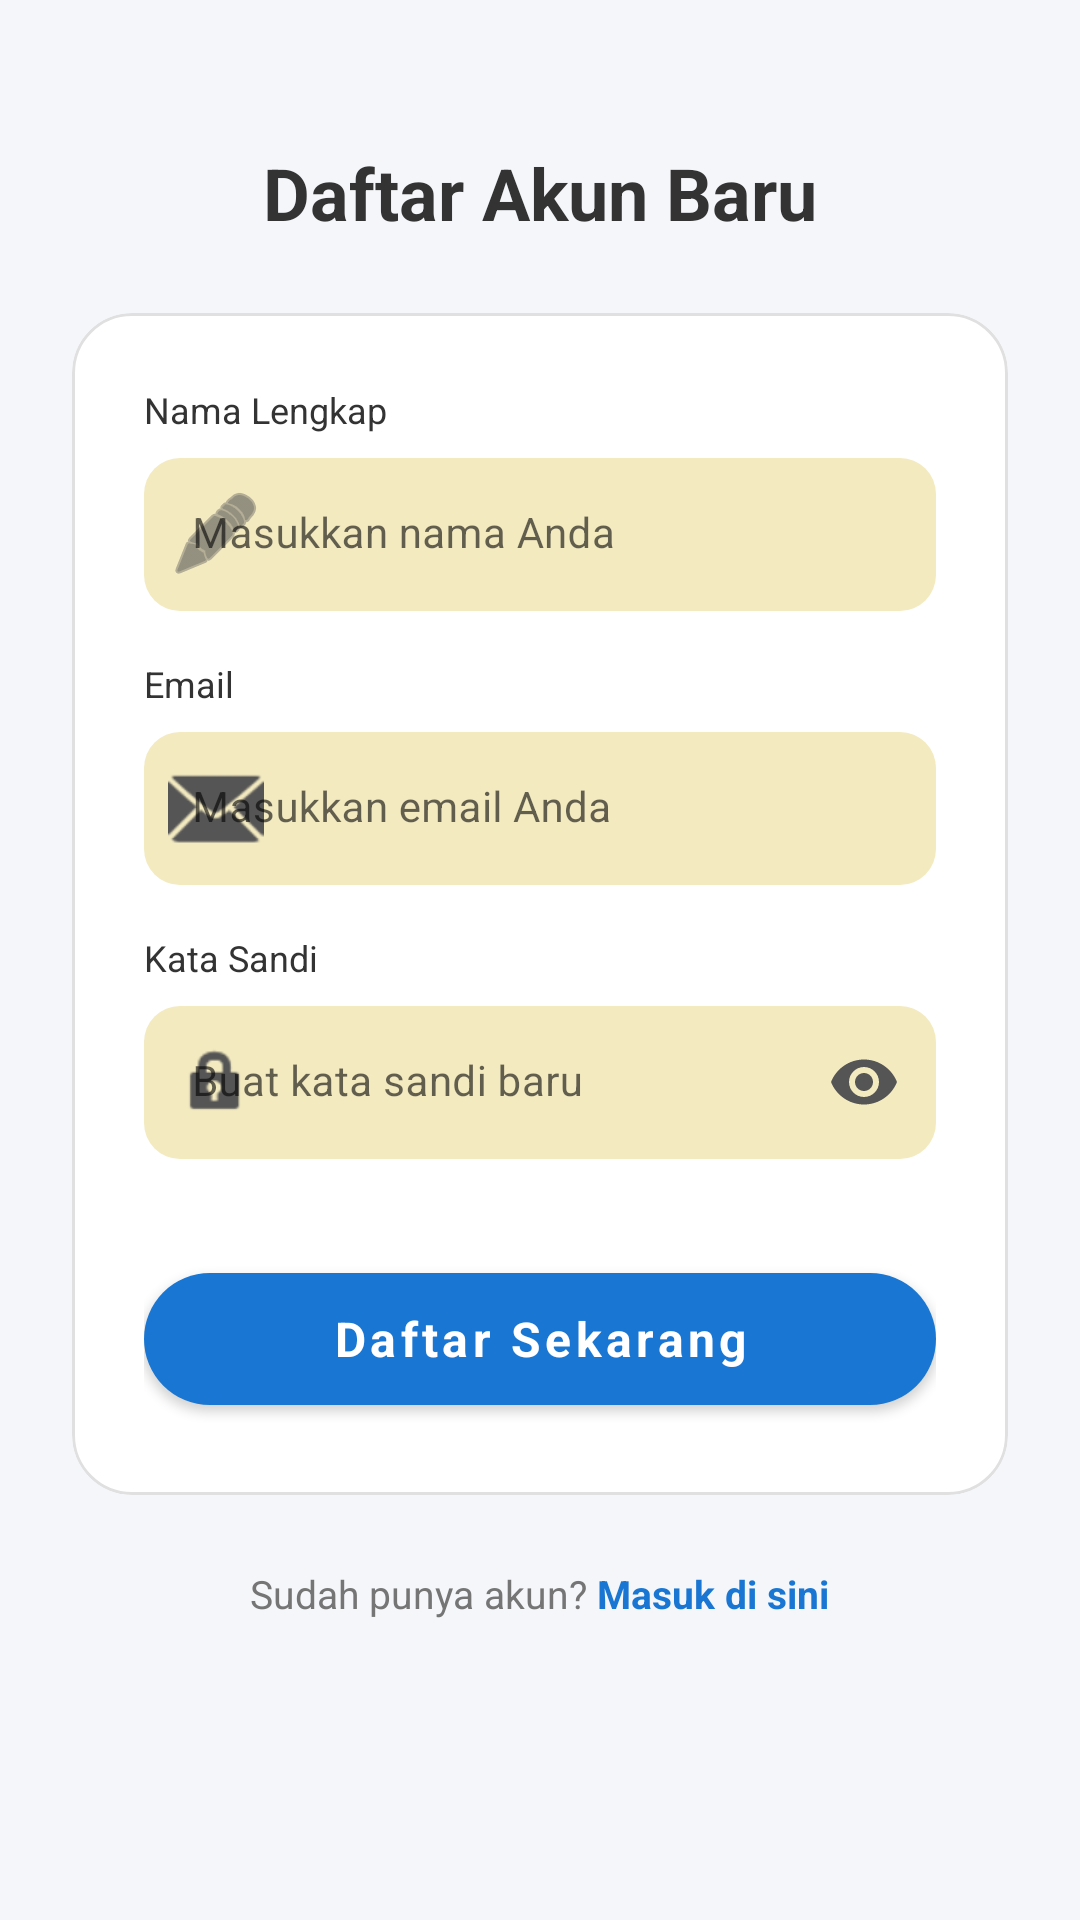

Here is an Android app screen rendered from its layout file. Give the layout XML and the strings, colors and styles it references.
<!-- AndroidManifest.xml: application theme Theme.DataMart -->
<!-- res/layout/activity_register.xml -->
<?xml version="1.0" encoding="utf-8"?>
<ScrollView xmlns:android="http://schemas.android.com/apk/res/android"
    xmlns:app="http://schemas.android.com/apk/res-auto"
    android:layout_width="match_parent"
    android:layout_height="match_parent"
    android:background="@color/background_light"
    android:fillViewport="true">

    <LinearLayout
        android:layout_width="match_parent"
        android:layout_height="wrap_content"
        android:orientation="vertical"
        android:padding="24dp"
        android:gravity="center_horizontal">

        <TextView
            android:layout_width="wrap_content"
            android:layout_height="wrap_content"
            android:layout_marginTop="24dp"
            android:layout_marginBottom="24dp"
            android:text="Daftar Akun Baru"
            android:textColor="@color/text_primary"
            android:textSize="24sp"
            android:textStyle="bold" />

        <com.google.android.material.card.MaterialCardView
            android:layout_width="match_parent"
            android:layout_height="wrap_content"
            app:cardBackgroundColor="@color/white"
            app:cardCornerRadius="20dp"
            app:cardElevation="0dp"
            app:strokeColor="#E0E0E0"
            app:strokeWidth="1dp">

            <LinearLayout
                android:layout_width="match_parent"
                android:layout_height="wrap_content"
                android:orientation="vertical"
                android:padding="24dp">

                <TextView
                    android:layout_width="wrap_content"
                    android:layout_height="wrap_content"
                    android:text="Nama Lengkap"
                    android:textColor="@color/text_primary"
                    android:textSize="12sp"
                    android:layout_marginBottom="8dp"/>

                <com.google.android.material.textfield.TextInputLayout
                    android:layout_width="match_parent"
                    android:layout_height="wrap_content"
                    app:boxBackgroundColor="#F3EAC0"
                    app:boxCornerRadiusBottomEnd="12dp"
                    app:boxCornerRadiusBottomStart="12dp"
                    app:boxCornerRadiusTopEnd="12dp"
                    app:boxCornerRadiusTopStart="12dp"
                    app:boxStrokeWidth="0dp"
                    app:boxStrokeWidthFocused="0dp"
                    app:startIconDrawable="@android:drawable/ic_menu_edit"
                    app:startIconTint="#555555"
                    android:layout_marginBottom="16dp">

                    <com.google.android.material.textfield.TextInputEditText
                        android:id="@+id/etNameRegister"
                        android:layout_width="match_parent"
                        android:layout_height="wrap_content"
                        android:hint="Masukkan nama Anda"
                        android:inputType="textPersonName"
                        android:paddingVertical="16dp"
                        android:textColor="#222222"
                        android:textColorHint="#888888"
                        android:textSize="14sp" />
                </com.google.android.material.textfield.TextInputLayout>

                <TextView
                    android:layout_width="wrap_content"
                    android:layout_height="wrap_content"
                    android:text="Email"
                    android:textColor="@color/text_primary"
                    android:textSize="12sp"
                    android:layout_marginBottom="8dp"/>

                <com.google.android.material.textfield.TextInputLayout
                    android:layout_width="match_parent"
                    android:layout_height="wrap_content"
                    app:boxBackgroundColor="#F3EAC0"
                    app:boxCornerRadiusBottomEnd="12dp"
                    app:boxCornerRadiusBottomStart="12dp"
                    app:boxCornerRadiusTopEnd="12dp"
                    app:boxCornerRadiusTopStart="12dp"
                    app:boxStrokeWidth="0dp"
                    app:boxStrokeWidthFocused="0dp"
                    app:startIconDrawable="@android:drawable/ic_dialog_email"
                    app:startIconTint="#555555"
                    android:layout_marginBottom="16dp">

                    <com.google.android.material.textfield.TextInputEditText
                        android:id="@+id/etEmailRegister"
                        android:layout_width="match_parent"
                        android:layout_height="wrap_content"
                        android:hint="Masukkan email Anda"
                        android:inputType="textEmailAddress"
                        android:paddingVertical="16dp"
                        android:textColor="#222222"
                        android:textColorHint="#888888"
                        android:textSize="14sp" />
                </com.google.android.material.textfield.TextInputLayout>

                <TextView
                    android:layout_width="wrap_content"
                    android:layout_height="wrap_content"
                    android:text="Kata Sandi"
                    android:textColor="@color/text_primary"
                    android:textSize="12sp"
                    android:layout_marginBottom="8dp"/>

                <com.google.android.material.textfield.TextInputLayout
                    android:layout_width="match_parent"
                    android:layout_height="wrap_content"
                    app:boxBackgroundColor="#F3EAC0"
                    app:boxCornerRadiusBottomEnd="12dp"
                    app:boxCornerRadiusBottomStart="12dp"
                    app:boxCornerRadiusTopEnd="12dp"
                    app:boxCornerRadiusTopStart="12dp"
                    app:boxStrokeWidth="0dp"
                    app:boxStrokeWidthFocused="0dp"
                    app:passwordToggleEnabled="true"
                    app:passwordToggleTint="#555555"
                    app:startIconDrawable="@android:drawable/ic_lock_idle_lock"
                    app:startIconTint="#555555"
                    android:layout_marginBottom="32dp">

                    <com.google.android.material.textfield.TextInputEditText
                        android:id="@+id/etPasswordRegister"
                        android:layout_width="match_parent"
                        android:layout_height="wrap_content"
                        android:hint="Buat kata sandi baru"
                        android:inputType="textPassword"
                        android:paddingVertical="16dp"
                        android:textColor="#222222"
                        android:textColorHint="#888888"
                        android:textSize="14sp" />
                </com.google.android.material.textfield.TextInputLayout>

                <com.google.android.material.button.MaterialButton
                    android:id="@+id/btnRegister"
                    android:layout_width="match_parent"
                    android:layout_height="56dp"
                    android:text="Daftar Sekarang"
                    android:textAllCaps="false"
                    android:textColor="@color/white"
                    android:textSize="16sp"
                    android:textStyle="bold"
                    app:backgroundTint="@color/lumina_blue"
                    app:cornerRadius="28dp" />

            </LinearLayout>
        </com.google.android.material.card.MaterialCardView>

        <LinearLayout
            android:layout_width="match_parent"
            android:layout_height="wrap_content"
            android:layout_marginTop="24dp"
            android:gravity="center"
            android:orientation="horizontal">

            <TextView
                android:layout_width="wrap_content"
                android:layout_height="wrap_content"
                android:text="Sudah punya akun? "
                android:textColor="@color/text_secondary"
                android:textSize="13sp" />

            <TextView
                android:id="@+id/tvGoToLogin"
                android:layout_width="wrap_content"
                android:layout_height="wrap_content"
                android:text="Masuk di sini"
                android:textColor="@color/lumina_blue"
                android:textSize="13sp"
                android:textStyle="bold" />
        </LinearLayout>

    </LinearLayout>
</ScrollView>
<!-- resources referenced by this layout -->
<resources>
  <color name="background_light">#F4F6F9</color>
  <color name="lumina_blue">#1976D2</color>
  <color name="text_primary">#333333</color>
  <color name="text_secondary">#757575</color>
  <color name="white">#FFFFFFFF</color>
  <style name="Theme.DataMart" parent="Theme.MaterialComponents.DayNight.NoActionBar">
  
          <item name="colorPrimary">@color/colorPrimary</item>
          <item name="colorPrimaryVariant">@color/colorPrimaryDark</item>
          <item name="colorOnPrimary">@color/white</item>
  
          <item name="colorSecondary">@color/colorAccent</item>
          <item name="colorSecondaryVariant">@color/colorAccent</item>
          <item name="colorOnSecondary">@color/white</item>
  
          <item name="android:statusBarColor">@color/colorPrimaryDark</item>
  
          <item name="android:fontFamily">sans-serif</item>
      </style>
  <color name="colorPrimary">#1976D2</color>
  <color name="colorPrimaryDark">#115293</color>
  <color name="colorAccent">#FF4081</color>
</resources>
